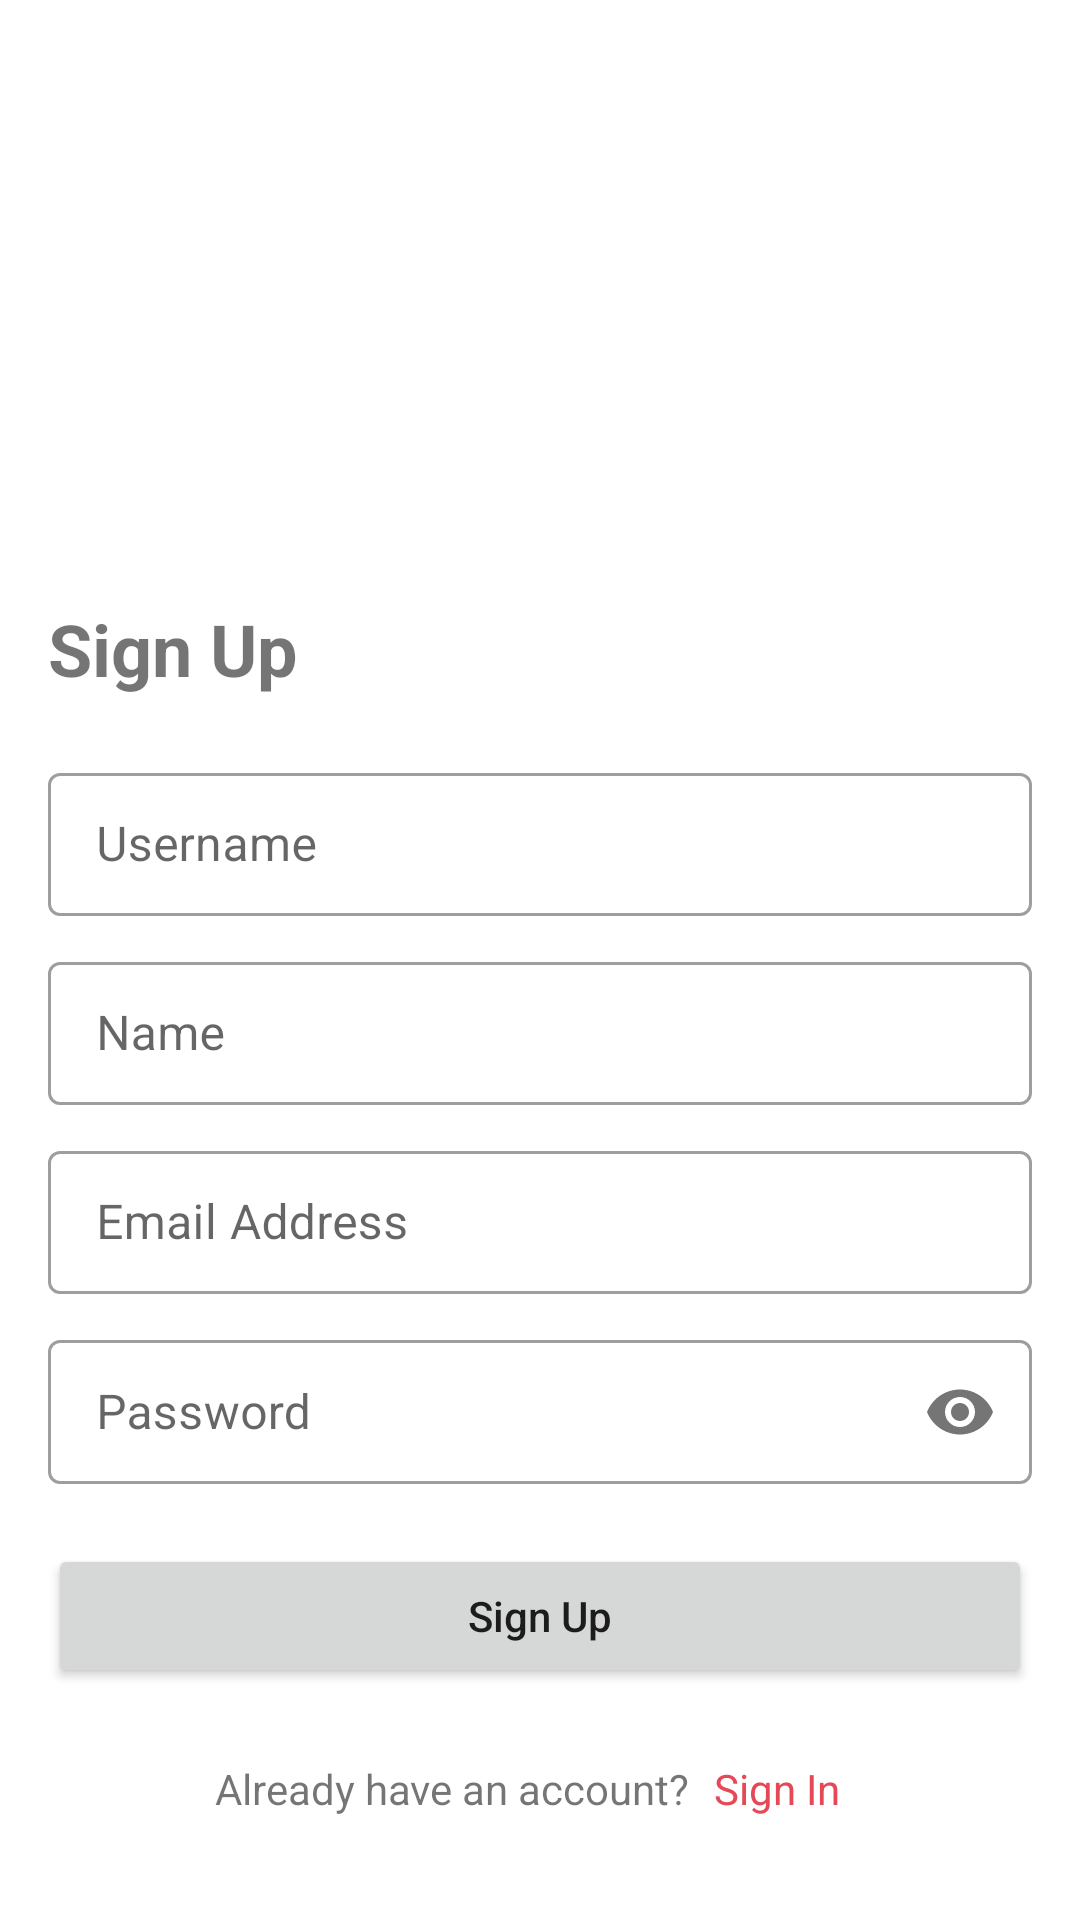

Here is an Android app screen rendered from its layout file. Give the layout XML and the strings, colors and styles it references.
<!-- AndroidManifest.xml: application theme Theme.KotLearn -->
<!-- res/layout/fragment_sign_up.xml -->
<?xml version="1.0" encoding="utf-8"?>
<ScrollView xmlns:android="http://schemas.android.com/apk/res/android"
    xmlns:app="http://schemas.android.com/apk/res-auto"
    xmlns:tools="http://schemas.android.com/tools"
    android:layout_width="match_parent"
    android:layout_height="match_parent"
    android:orientation="vertical"
    android:padding="16dp"
    android:scrollbars="none"
    tools:context=".ui.SignUpFragment">

    <LinearLayout
        android:layout_width="match_parent"
        android:layout_height="wrap_content"
        android:orientation="vertical">

        <ImageView
            android:id="@+id/sign_in_kotlin_image"
            android:layout_width="120dp"
            android:layout_height="120dp"
            android:layout_gravity="center"
            android:layout_marginTop="32dp"
            android:src="@drawable/kotlin"
            android:transitionName="sign_in_kotlin_image"
            tools:ignore="ContentDescription" />

        <TextView
            android:layout_width="wrap_content"
            android:layout_height="wrap_content"
            android:layout_marginTop="32dp"
            android:text="Sign Up"
            android:textSize="24sp"
            android:textStyle="bold" />

        <com.google.android.material.textfield.TextInputLayout
            style="@style/Widget.MaterialComponents.TextInputLayout.OutlinedBox.Dense"
            android:layout_width="match_parent"
            android:layout_height="wrap_content"
            android:layout_marginTop="20dp"
            android:hint="Username">

            <com.google.android.material.textfield.TextInputEditText
                android:layout_width="match_parent"
                android:layout_height="match_parent"
                android:inputType="textPersonName" />

        </com.google.android.material.textfield.TextInputLayout>

        <com.google.android.material.textfield.TextInputLayout
            style="@style/Widget.MaterialComponents.TextInputLayout.OutlinedBox.Dense"
            android:layout_width="match_parent"
            android:layout_height="wrap_content"
            android:layout_marginTop="10dp"
            android:hint="Name">

            <com.google.android.material.textfield.TextInputEditText
                android:layout_width="match_parent"
                android:layout_height="match_parent"
                android:inputType="textPersonName" />

        </com.google.android.material.textfield.TextInputLayout>

        <com.google.android.material.textfield.TextInputLayout
            style="@style/Widget.MaterialComponents.TextInputLayout.OutlinedBox.Dense"
            android:layout_width="match_parent"
            android:layout_height="wrap_content"
            android:layout_marginTop="10dp"
            android:hint="Email Address">

            <com.google.android.material.textfield.TextInputEditText
                android:layout_width="match_parent"
                android:layout_height="match_parent"
                android:inputType="textEmailAddress" />

        </com.google.android.material.textfield.TextInputLayout>

        <com.google.android.material.textfield.TextInputLayout
            style="@style/Widget.MaterialComponents.TextInputLayout.OutlinedBox.Dense"
            android:layout_width="match_parent"
            android:layout_height="wrap_content"
            android:layout_marginTop="10dp"
            android:hint="Password"
            app:passwordToggleEnabled="true">

            <com.google.android.material.textfield.TextInputEditText
                android:layout_width="match_parent"
                android:layout_height="match_parent"
                android:inputType="textPassword" />

        </com.google.android.material.textfield.TextInputLayout>

        <Button
            android:id="@+id/sign_up_button"
            android:layout_width="match_parent"
            android:layout_height="wrap_content"
            android:layout_marginTop="20dp"
            android:text="Sign Up"
            android:textAllCaps="false" />

        <LinearLayout
            android:layout_width="wrap_content"
            android:layout_height="wrap_content"
            android:layout_gravity="center"
            android:layout_marginTop="16dp">

            <TextView
                android:layout_width="wrap_content"
                android:layout_height="wrap_content"
                android:text="Already have an account?" />

            <TextView
                android:id="@+id/sign_in_text"
                android:layout_width="wrap_content"
                android:layout_height="wrap_content"
                android:background="?selectableItemBackgroundBorderless"
                android:clickable="true"
                android:focusable="true"
                android:padding="8dp"
                android:text="Sign In"
                android:textColor="@color/purple" />

        </LinearLayout>

    </LinearLayout>

</ScrollView>
<!-- resources referenced by this layout -->
<resources>
  <color name="purple">#FFE54857</color>
  <style name="Theme.KotLearn" parent="Theme.MaterialComponents.Light.NoActionBar">
          
          <item name="colorPrimary">@color/purple</item>
          <item name="colorPrimaryVariant">@color/purple</item>
          <item name="colorOnPrimary">@color/white</item>
          
          <item name="colorSecondary">@color/blue</item>
          <item name="colorSecondaryVariant">@color/blue</item>
          <item name="colorOnSecondary">@color/black</item>
          
          <item name="android:statusBarColor" tools:targetApi="l">?attr/colorPrimaryVariant</item>
          
          <item name="android:windowLightNavigationBar" tools:targetApi="P">true</item>
          <item name="android:navigationBarColor">@android:color/white</item>
      </style>
  <color name="white">#FFFFFFFF</color>
  <color name="blue">#FF7F52FF</color>
  <color name="black">#FF000000</color>
</resources>
